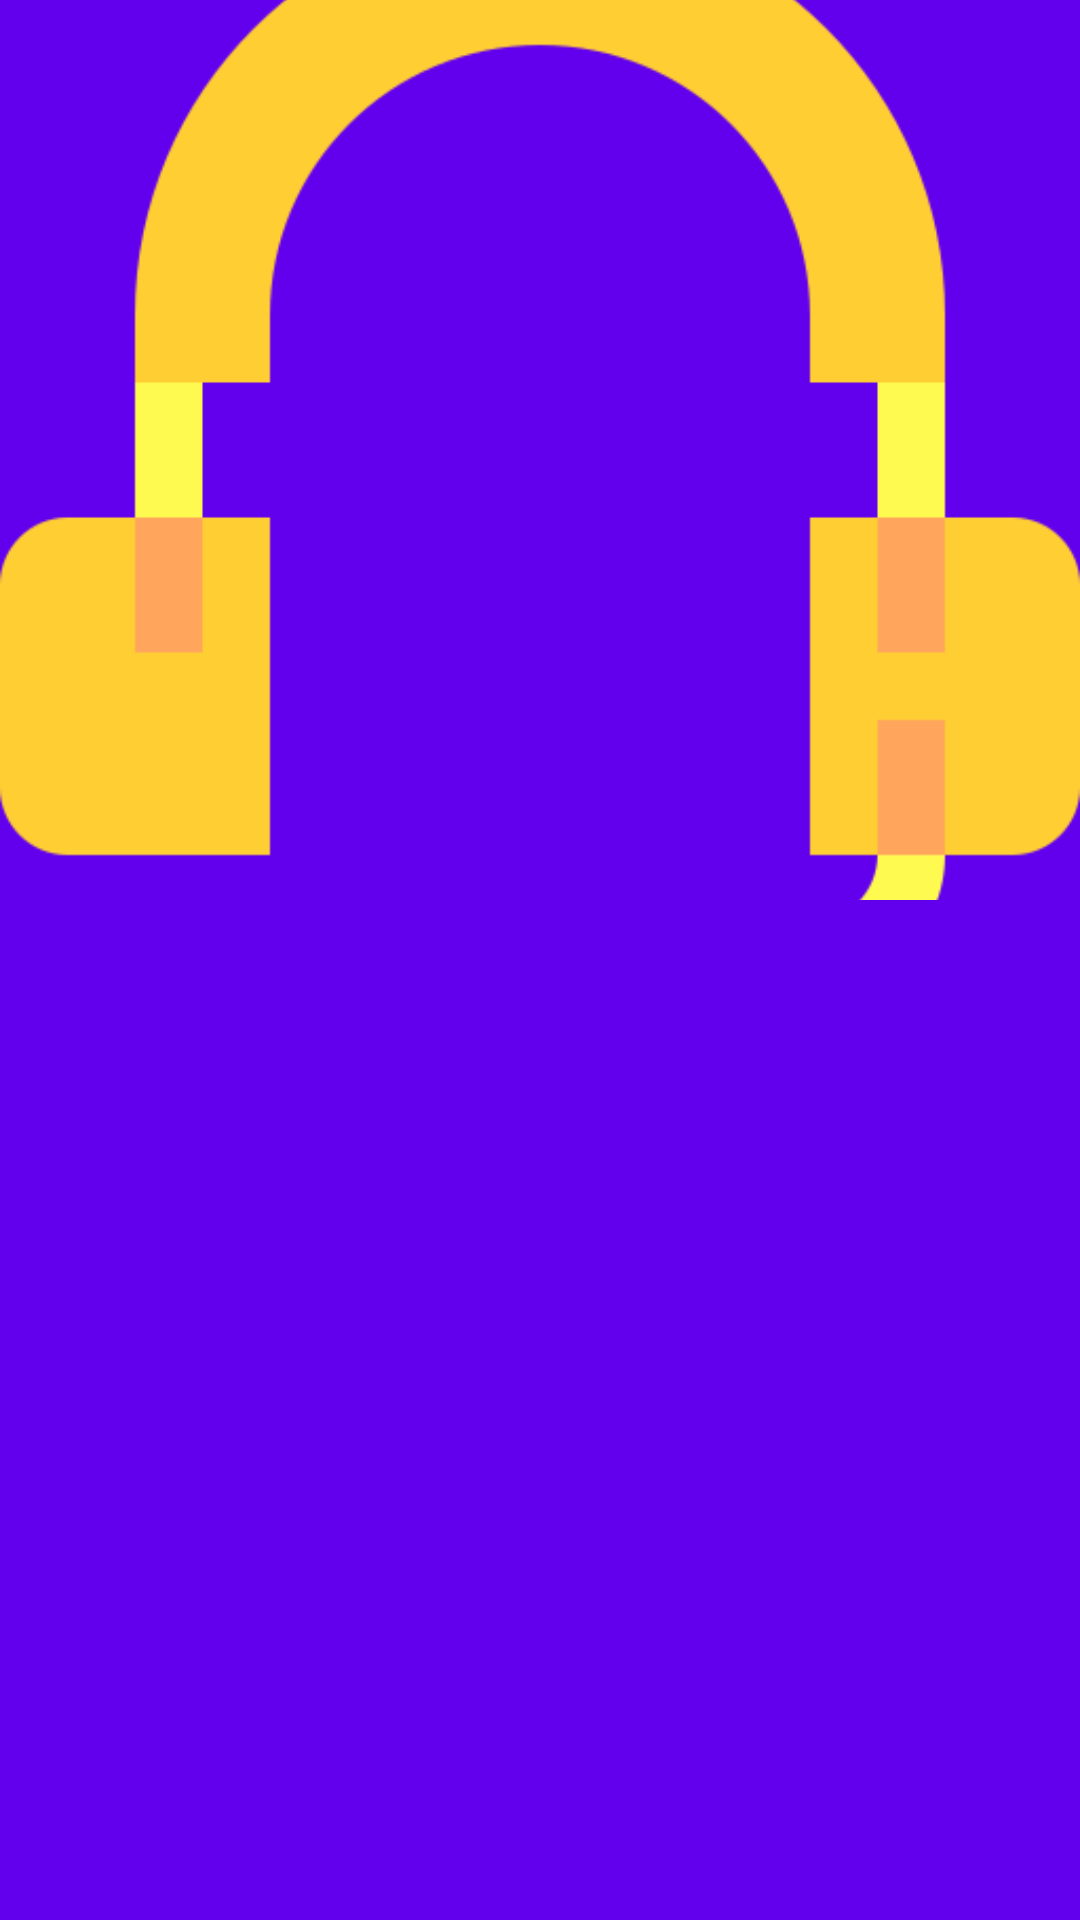

The Android layout XML behind this screen, and the referenced resources:
<!-- AndroidManifest.xml: application theme Theme.MusicPlayer -->
<!-- res/layout/activity_album_details.xml -->
<?xml version="1.0" encoding="utf-8"?>
<RelativeLayout xmlns:android="http://schemas.android.com/apk/res/android"
    xmlns:tools="http://schemas.android.com/tools"
    android:layout_width="match_parent"
    android:layout_height="match_parent"
    android:background="@color/colorPrimary"
    tools:context=".AlbumDetails">

    <ImageView
        android:id="@+id/albumPhoto"
        android:layout_width="match_parent"
        android:layout_height="300dp"
        android:scaleType="centerCrop"
        android:src="@drawable/headphone" />

    <ImageView
        android:id="@+id/gradient"
        android:layout_width="match_parent"
        android:layout_height="300dp"
        android:src="@drawable/gradient_ng" />

    <androidx.recyclerview.widget.RecyclerView
        android:id="@+id/recyclerView"
        android:layout_width="match_parent"
        android:layout_height="match_parent"
        android:layout_below="@+id/albumPhoto"/>
</RelativeLayout>
<!-- resources referenced by this layout -->
<resources>
  <!-- drawable headphone: png bitmap (drawable, 11317 bytes) -->
  <style name="Theme.MusicPlayer" parent="Theme.MaterialComponents.DayNight.DarkActionBar">
          
          <item name="colorPrimary">@color/purple_500</item>
          <item name="colorPrimaryVariant">@color/purple_700</item>
          <item name="colorOnPrimary">@color/white</item>
          
          <item name="colorSecondary">@color/teal_200</item>
          <item name="colorSecondaryVariant">@color/teal_700</item>
          <item name="colorOnSecondary">@color/black</item>
          
          <item name="android:statusBarColor" tools:targetApi="l">?attr/colorPrimaryVariant</item>
          
      </style>
  <!-- not gathered from this repository: default colours our renderer supplied (Android Studio template values) -->
  <color name="purple_500">#FF6200EE</color>
  <color name="purple_700">#FF3700B3</color>
  <color name="teal_200">#FF03DAC5</color>
  <color name="teal_700">#FF018786</color>
  <color name="black">#FF000000</color>
  <color name="white">#FFFFFFFF</color>
  <color name="colorPrimary">#FF6200EE</color>
</resources>
